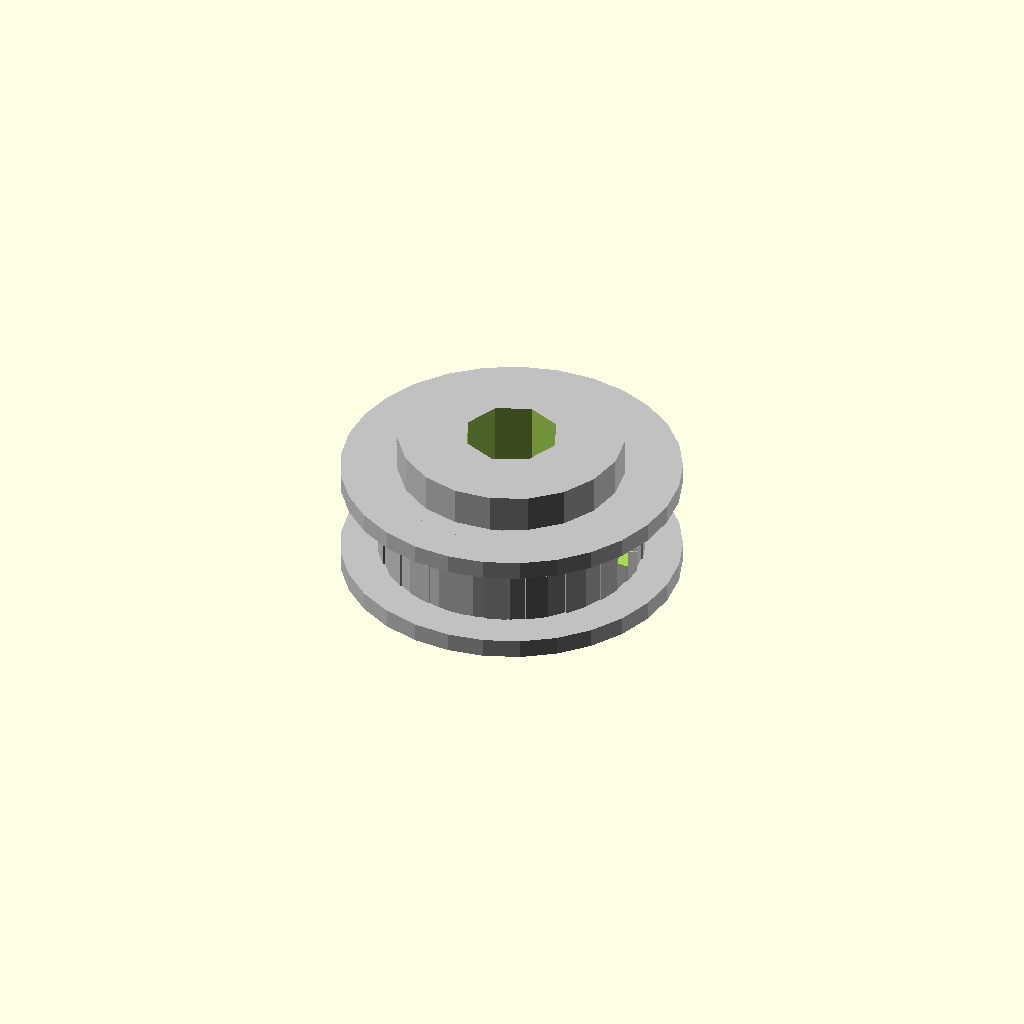
Cell 1 — every parameter at its default value.
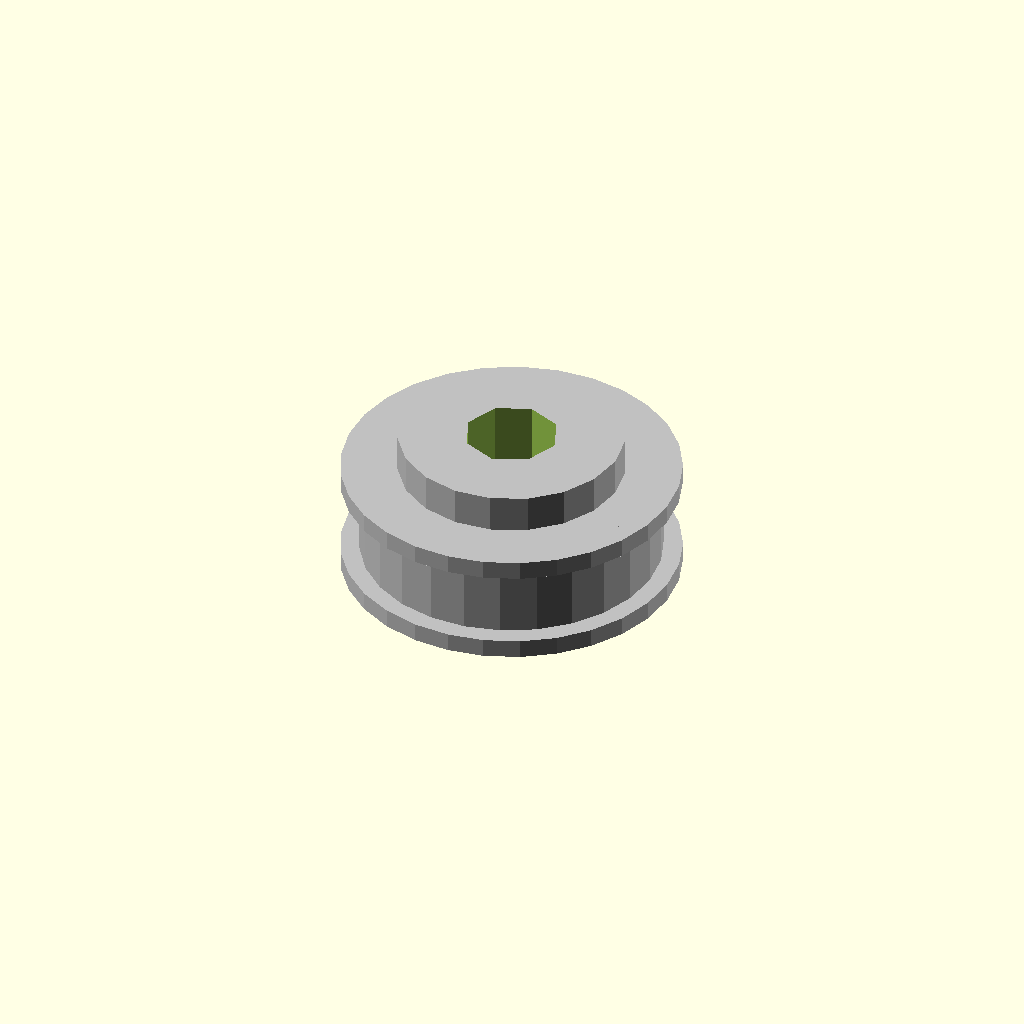
Cell 2: the same model with pulley_type_timing = 0.
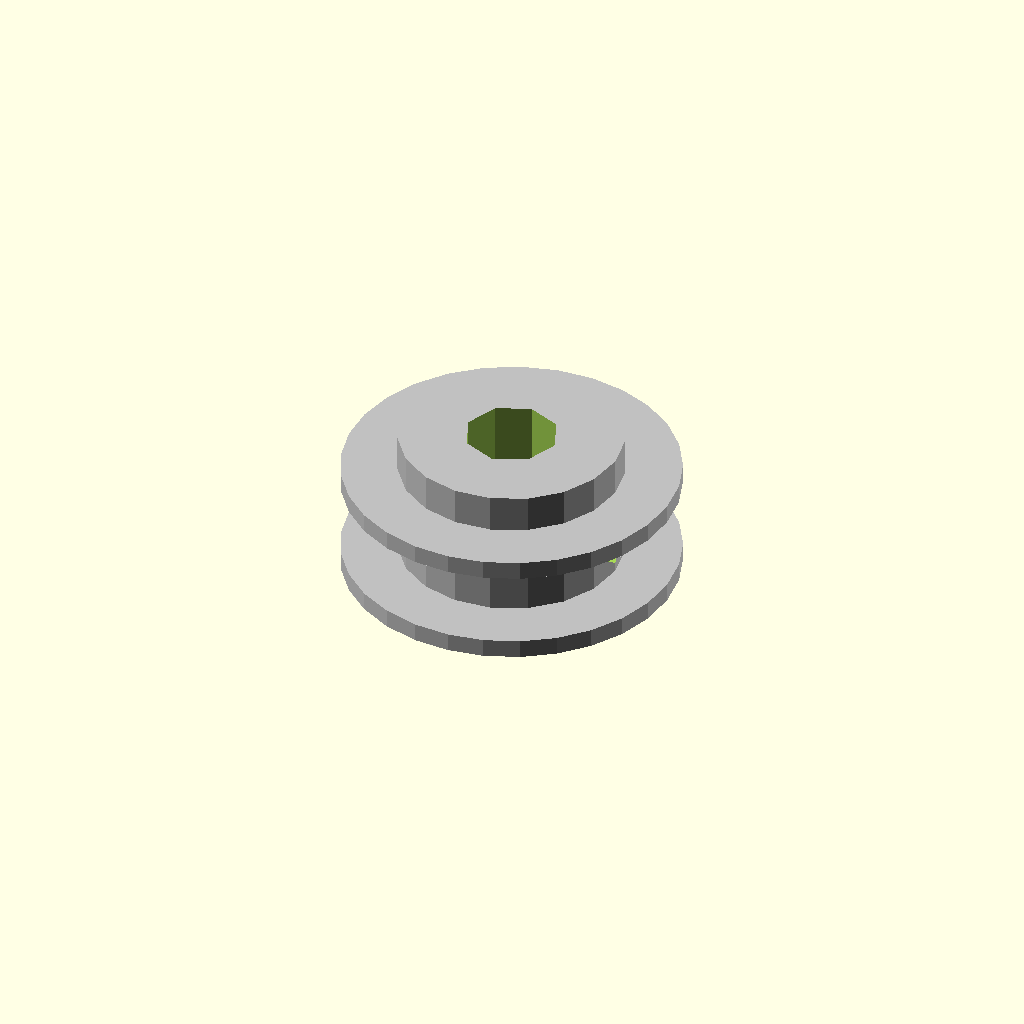
Cell 3: the same model with outer_diameter_mm = 1.
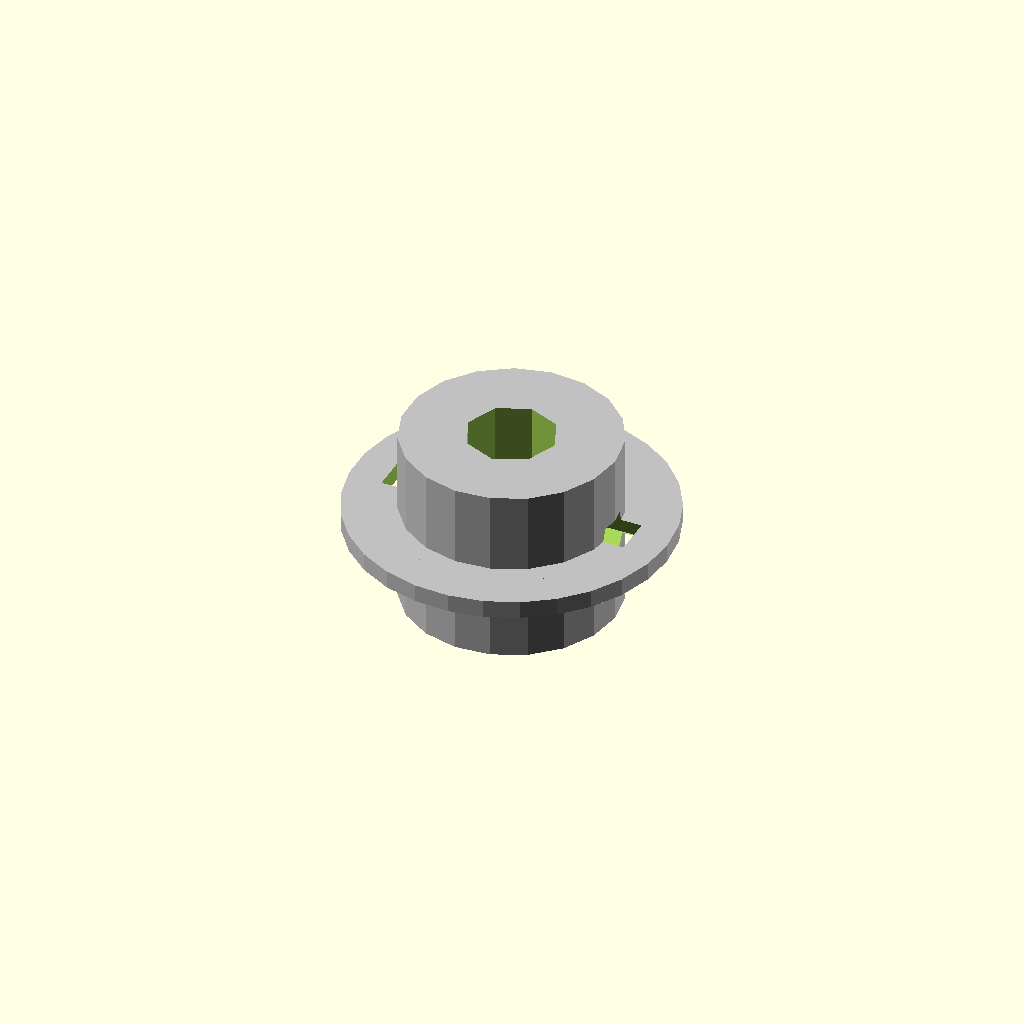
Cell 4: the same model with belt_width_mm = 1.
All cells are drawn from one camera (rotation 55°, 0°, 25°, orthographic, colour scheme Cornfield), so only the parameter changes between them.
The OpenSCAD source (results/nopscadlib/ablations/no_multiview/scad/pulley__GT2x20_plain_idler.scad):
// Parameters
pulley_type_timing = 1; //[0:1:1]
tooth_count = 20; //[10:60:1]
outer_diameter_mm = 16; //[8:32:1]
belt_width_mm = 6; //[3:18:1]
bore_diameter_mm = 5; //[2.5:10:0.5]
hub_diameter_mm = 12; //[6:24:1]
hub_length_mm = 10; //[5:20:1]
flange_diameter_mm = 18; //[9:36:1]
flange_thickness_mm = 1; //[0.5:3:0.5]
set_screw_count = 2; //[0:4:1]
set_screw_diameter_mm = 3; //[2:6:0.5]
set_screw_z_offset_mm = 5; //[0:10:0.5]
tooth_radial_height_mm = 1; //[0.5:2.5:0.1]
tooth_tangential_width_mm = 1.2; //[0.6:2.4:0.1]
rim_core_radial_thickness_mm = 1.5; //[0.8:4:0.1]
overlap_mm = 1; //[0.5:2:0.5]
hole_extra_length_mm = 2; //[1:10:1]

// Pulley module
module pulley() {
  color("Silver") {
    // Hub
    translate([0, 0, 0])
      cylinder(r=hub_diameter_mm/2, h=hub_length_mm, center=true);

    // Outer Rim
    translate([0, 0, 0])
      cylinder(r=outer_diameter_mm/2 - tooth_radial_height_mm*pulley_type_timing, h=belt_width_mm, center=true);

    // Flanges
    translate([0, 0, belt_width_mm/2 + flange_thickness_mm/2 - overlap_mm])
      cylinder(r=flange_diameter_mm/2, h=flange_thickness_mm, center=true);
    translate([0, 0, -(belt_width_mm/2 + flange_thickness_mm/2 - overlap_mm)])
      cylinder(r=flange_diameter_mm/2, h=flange_thickness_mm, center=true);

    // Teeth
    if (pulley_type_timing == 1) {
      for (i = [0:tooth_count-1]) {
        rotate([0, 0, i*360/tooth_count])
          translate([(outer_diameter_mm/2 - tooth_radial_height_mm/2) - overlap_mm, 0, 0])
          cube([tooth_radial_height_mm, tooth_tangential_width_mm, belt_width_mm], center=true);
      }
    }
  }
}

// Assembly module
module assembly() {
  difference() {
    pulley();
    // Bore
    translate([0, 0, 0])
      cylinder(r=bore_diameter_mm/2, h=hub_length_mm + hole_extra_length_mm, center=true);

    // Set Screw Holes
    if (set_screw_count > 0) {
      for (i = [0:set_screw_count-1]) {
        rotate([0, 90, i*360/set_screw_count])
          translate([0, 0, -hub_length_mm/2 + set_screw_z_offset_mm])
          cylinder(r=set_screw_diameter_mm/2, h=hub_diameter_mm + hole_extra_length_mm, center=true);
      }
    }
  }
}

// Final assembly call
assembly();
Customizer parameters (derived from the source; name, type, default, range or options):
pulley_type_timing: number, default 1, range 0 to 1, step 1
tooth_count: number, default 20, range 1 to 10, step 60
outer_diameter_mm: number, default 16, range 1 to 8, step 32
belt_width_mm: number, default 6, range 1 to 3, step 18
bore_diameter_mm: number, default 5, range 0.5 to 2.5, step 10
hub_diameter_mm: number, default 12, range 1 to 6, step 24
hub_length_mm: number, default 10, range 1 to 5, step 20
flange_diameter_mm: number, default 18, range 1 to 9, step 36
flange_thickness_mm: number, default 1, range 0.5 to 0.5, step 3
set_screw_count: number, default 2, range 0 to 1, step 4
set_screw_diameter_mm: number, default 3, range 0.5 to 2, step 6
set_screw_z_offset_mm: number, default 5, range 0 to 0.5, step 10
tooth_radial_height_mm: number, default 1, range 0.1 to 0.5, step 2.5
tooth_tangential_width_mm: number, default 1.2, range 0.1 to 0.6, step 2.4
rim_core_radial_thickness_mm: number, default 1.5, range 0.1 to 0.8, step 4
overlap_mm: number, default 1, range 0.5 to 0.5, step 2
hole_extra_length_mm: number, default 2, range 1 to 1, step 10
